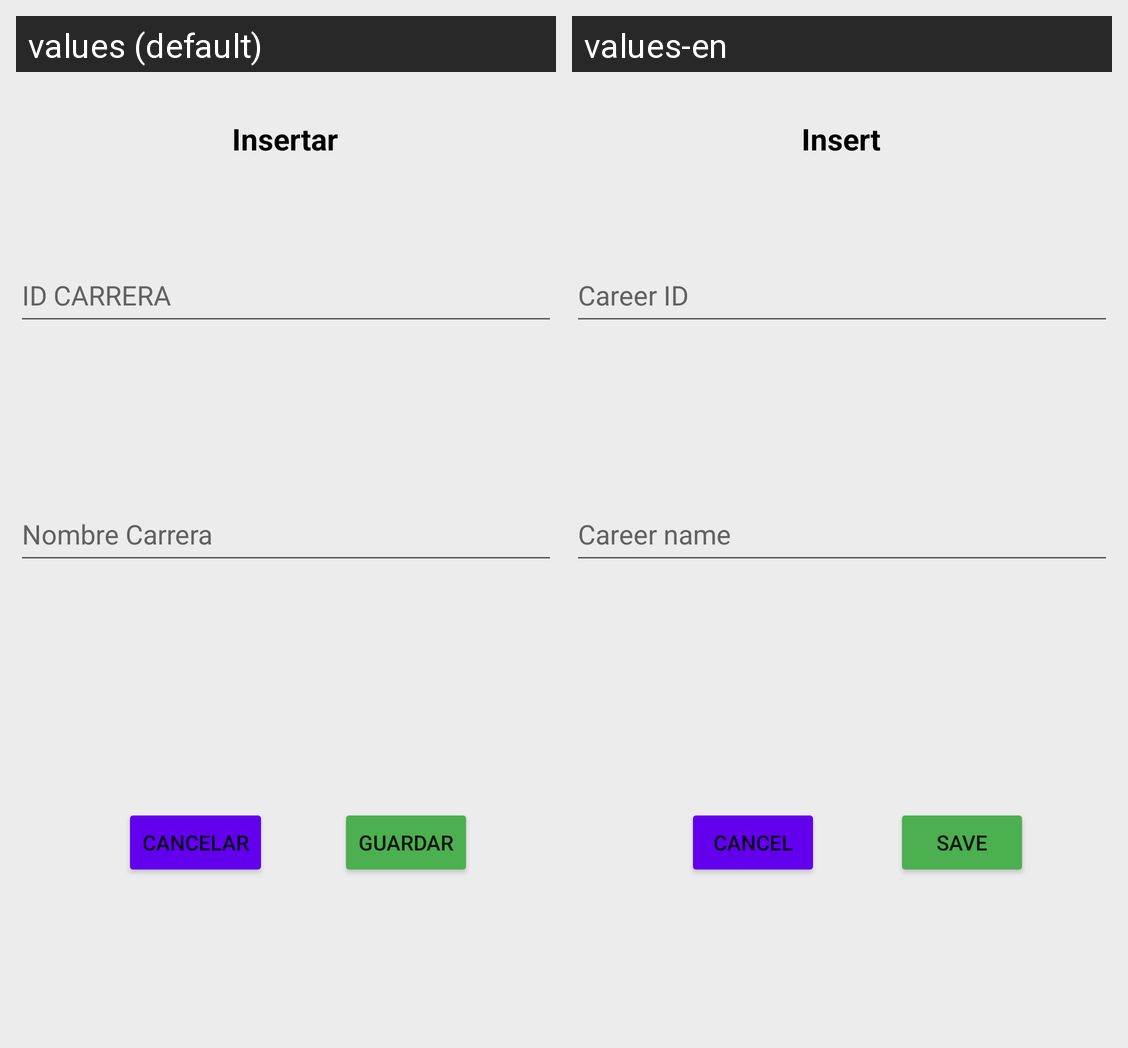

For this localized Android screen grid, give each drawn string resource with its value in every locale shown.
Android screen res/layout/activity_insertar_carrera.xml rendered under 2 locales, left to right: values (default), values-en. Device: Nexus 5 (rendered at 1080×1920; each locale shown at half size, 540×960, under a caption strip naming it); theme Theme.App_proyecto01.
Strings drawn on this screen, with the default value and each locale's value (text and hints the layout hard-codes, and strings that could not be matched under every locale, appear in the picture but are not listed):

insertar
  values: Insertar
  values-en: Insert

idCarrera
  values: ID CARRERA
  values-en: Career ID

nombreCarrera
  values: Nombre Carrera
  values-en: Career name

guardar
  values: Guardar
  values-en: Save

cancelar
  values: Cancelar
  values-en: Cancel
